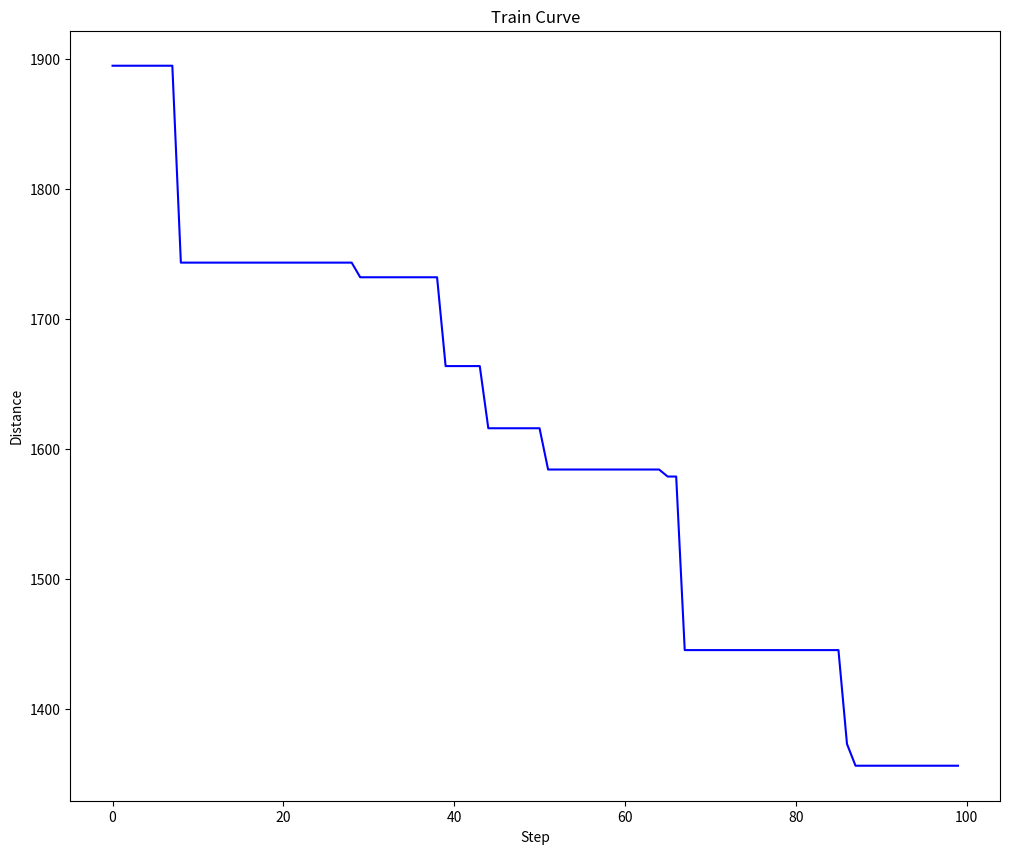

Write the Python code that produced this figure. (Note: this script raises an exception after producing the figure.)
import math
import random, copy
from matplotlib import pyplot as plt


class SolveTSPUsingACO:
    class Edge:
        def __init__(self, a, b, weight, initial_pheromone):
            self.a = a
            self.b = b
            self.weight = weight  # 距离
            self.pheromone = initial_pheromone  # 信息素

    class Ant:
        def __init__(self, alpha, beta, num_nodes, edges):
            self.alpha = alpha  # 控制信息素浓度
            self.beta = beta  # 控制启发式信息
            self.num_nodes = num_nodes  # 节点数量
            self.edges = edges  # 节点信息矩阵
            self.tour = None  # 路径
            self.distance = 0.0  # 距离

        def _select_node(self):
            roulette_wheel = 0.0  # 轮盘赌的概率
            unvisited_nodes = [node for node in range(self.num_nodes) if node not in self.tour]
            heuristic_total = 0.0  # 启发式信息
            # 遍历未检索的节点，计算启发式信息
            for unvisited_node in unvisited_nodes:
                # 累加未到达节点距离信息
                heuristic_total += self.edges[self.tour[-1]][unvisited_node].weight
            # 计算累计所有未到达节点的信息和
            for unvisited_node in unvisited_nodes:
                roulette_wheel += pow(self.edges[self.tour[-1]][unvisited_node].pheromone, self.alpha) * \
                                  pow((heuristic_total / self.edges[self.tour[-1]][unvisited_node].weight), self.beta)
            # 随机生成阈值
            random_value = random.uniform(0.0, roulette_wheel)
            wheel_position = 0.0
            # 轮盘赌策略
            for unvisited_node in unvisited_nodes:
                wheel_position += pow(self.edges[self.tour[-1]][unvisited_node].pheromone, self.alpha) * \
                                  pow((heuristic_total / self.edges[self.tour[-1]][unvisited_node].weight), self.beta)
                if wheel_position >= random_value:
                    return unvisited_node

        def find_tour(self):
            # 构建解路径
            self.tour = [random.randint(0, self.num_nodes - 1)]  # 随机初始化开始节点
            while len(self.tour) < self.num_nodes:
                # 按照选择概率构建路径
                self.tour.append(self._select_node())
            return self.tour

        def get_distance(self):
            # 计算路径长度
            self.distance = 0.0
            for i in range(self.num_nodes):
                self.distance += self.edges[self.tour[i]][self.tour[(i + 1) % self.num_nodes]].weight
            return self.distance

    def __init__(self, mode='ACS', colony_size=10, elitist_weight=1.0, min_scaling_factor=0.001, alpha=1.0, beta=3.0,
                 rho=0.1, pheromone_deposit_weight=1.0, initial_pheromone=1.0, steps=100, nodes=None, labels=None):
        # ACO模式
        self.mode = mode
        # 蚁群数量
        self.colony_size = colony_size
        # 精英权重
        self.elitist_weight = elitist_weight
        # 最小尺度因子
        self.min_scaling_factor = min_scaling_factor
        self.rho = rho
        # 信息素释放权重
        self.pheromone_deposit_weight = pheromone_deposit_weight
        # steps
        self.steps = steps
        # 节点数量
        self.num_nodes = len(nodes)
        # 节点信息
        self.nodes = nodes

        self.distance_list = []

        # 节点索引
        if labels is not None:
            self.labels = labels
        else:
            self.labels = range(1, self.num_nodes + 1)

        # 城市关联矩阵
        self.edges = [[None] * self.num_nodes for _ in range(self.num_nodes)]
        # 构建边信息类，包含物理距离和信息素
        for i in range(self.num_nodes):
            for j in range(i + 1, self.num_nodes):
                self.edges[i][j] = self.edges[j][i] = self.Edge(i, j, math.sqrt(
                    pow(self.nodes[i][0] - self.nodes[j][0], 2.0) + pow(self.nodes[i][1] - self.nodes[j][1], 2.0)),
                                                                initial_pheromone)

        # 构建蚁群【self.edges是引用传递，局部和全局共享】
        # self.ants = [self.Ant(alpha, beta, self.num_nodes, copy.deepcopy(self.edges)) for _ in range(self.colony_size)]
        self.ants = [self.Ant(alpha, beta, self.num_nodes, self.edges) for _ in range(self.colony_size)]
        self.global_best_tour = None
        self.global_best_distance = float("inf")

    def _add_pheromone(self, tour, distance, weight=1.0):
        # 信息素更新
        pheromone_to_add = self.pheromone_deposit_weight / distance
        for i in range(self.num_nodes):
            self.edges[tour[i]][tour[(i + 1) % self.num_nodes]].pheromone += weight * pheromone_to_add

    def _acs(self):

        for step in range(self.steps):
            # 更新全局信息素
            # for i in range(self.num_nodes):
            #     for j in range(i + 1, self.num_nodes):
            #         self.edges[i][j].pheromone *= (1.0 - self.rho)

            # 遍历所有个体
            for ant in self.ants:
                # 解构建->信息素更新
                self._add_pheromone(ant.find_tour(), ant.get_distance())
                # 更新全局解
                if ant.distance < self.global_best_distance:
                    self.global_best_tour = ant.tour
                    self.global_best_distance = ant.distance

            # 更新全局信息素
            for i in range(self.num_nodes):
                for j in range(i + 1, self.num_nodes):
                    self.edges[i][j].pheromone *= (1.0 - self.rho)

            self.distance_list.append(self.global_best_distance)

    def _elitist(self):
        for step in range(self.steps):
            for ant in self.ants:
                self._add_pheromone(ant.find_tour(), ant.get_distance())
                if ant.distance < self.global_best_distance:
                    self.global_best_tour = ant.tour
                    self.global_best_distance = ant.distance
            self._add_pheromone(self.global_best_tour, self.global_best_distance, weight=self.elitist_weight)
            for i in range(self.num_nodes):
                for j in range(i + 1, self.num_nodes):
                    self.edges[i][j].pheromone *= (1.0 - self.rho)

            self.distance_list.append(self.global_best_distance)

    def _max_min(self):
        for step in range(self.steps):
            iteration_best_tour = None
            iteration_best_distance = float("inf")
            for ant in self.ants:
                ant.find_tour()
                if ant.get_distance() < iteration_best_distance:
                    iteration_best_tour = ant.tour
                    iteration_best_distance = ant.distance
            if float(step + 1) / float(self.steps) <= 0.75:
                self._add_pheromone(iteration_best_tour, iteration_best_distance)
                max_pheromone = self.pheromone_deposit_weight / iteration_best_distance
            else:
                if iteration_best_distance < self.global_best_distance:
                    self.global_best_tour = iteration_best_tour
                    self.global_best_distance = iteration_best_distance
                self._add_pheromone(self.global_best_tour, self.global_best_distance)
                max_pheromone = self.pheromone_deposit_weight / self.global_best_distance
            min_pheromone = max_pheromone * self.min_scaling_factor
            for i in range(self.num_nodes):
                for j in range(i + 1, self.num_nodes):
                    self.edges[i][j].pheromone *= (1.0 - self.rho)
                    if self.edges[i][j].pheromone > max_pheromone:
                        self.edges[i][j].pheromone = max_pheromone
                    elif self.edges[i][j].pheromone < min_pheromone:
                        self.edges[i][j].pheromone = min_pheromone
            self.distance_list.append(self.global_best_distance)

    def run(self):
        print('Started : {0}'.format(self.mode))
        if self.mode == 'ACS':
            self._acs()
        elif self.mode == 'Elitist':
            self._elitist()
        else:
            self._max_min()
        print('Ended : {0}'.format(self.mode))
        print('Sequence : {0}'.format(' -> '.join(str(self.labels[i]) for i in self.global_best_tour)))
        print('Total distance travelled to complete the tour : {0}\n'.format(round(self.global_best_distance, 2)))

    def plot_tour(self, line_width=1, point_radius=math.sqrt(2.0), annotation_size=8, dpi=120, save=True, name=None):
        x = [self.nodes[i][0] for i in self.global_best_tour]
        x.append(x[0])
        y = [self.nodes[i][1] for i in self.global_best_tour]
        y.append(y[0])
        plt.plot(x, y, linewidth=line_width)
        plt.scatter(x, y, s=math.pi * (point_radius ** 2.0))
        plt.title(self.mode)
        for i in self.global_best_tour:
            plt.annotate(self.labels[i], self.nodes[i], size=annotation_size)
        if save:
            if name is None:
                name = './tour_plots/ori/{0}_tour.png'.format(self.mode)
            plt.savefig(name, dpi=dpi)
        plt.show()
        plt.gcf().clear()

    def plot_opt(self):

        plt.figure(figsize=(12, 10))

        plt.plot(self.distance_list, label='Dist per step', color='b')
        plt.title('Train Curve')
        plt.xlabel('Step')
        plt.ylabel('Distance')

        # 显示图形
        # plt.show()
        plt.savefig('./tour_plots/ori/{0}_train.png'.format(self.mode))
        plt.gcf().clear()


if __name__ == '__main__':
    # 蚁群数量
    _colony_size = 5
    _steps = 100
    random.seed(10)
    _nodes = [(random.uniform(0, 200), random.uniform(0, 200)) for _ in range(0, 50)]
    print(_nodes)

    # 经典ACO
    acs = SolveTSPUsingACO(mode='ACS', colony_size=_colony_size, steps=_steps, nodes=_nodes)
    acs.run()
    acs.plot_opt()
    acs.plot_tour()

    # 精英ACO
    elitist = SolveTSPUsingACO(mode='Elitist', colony_size=_colony_size, steps=_steps, nodes=_nodes)
    elitist.run()
    elitist.plot_opt()
    elitist.plot_tour()

    # MaxMinACO
    max_min = SolveTSPUsingACO(mode='MaxMin', colony_size=_colony_size, steps=_steps, nodes=_nodes)
    max_min.run()
    max_min.plot_opt()
    max_min.plot_tour()

